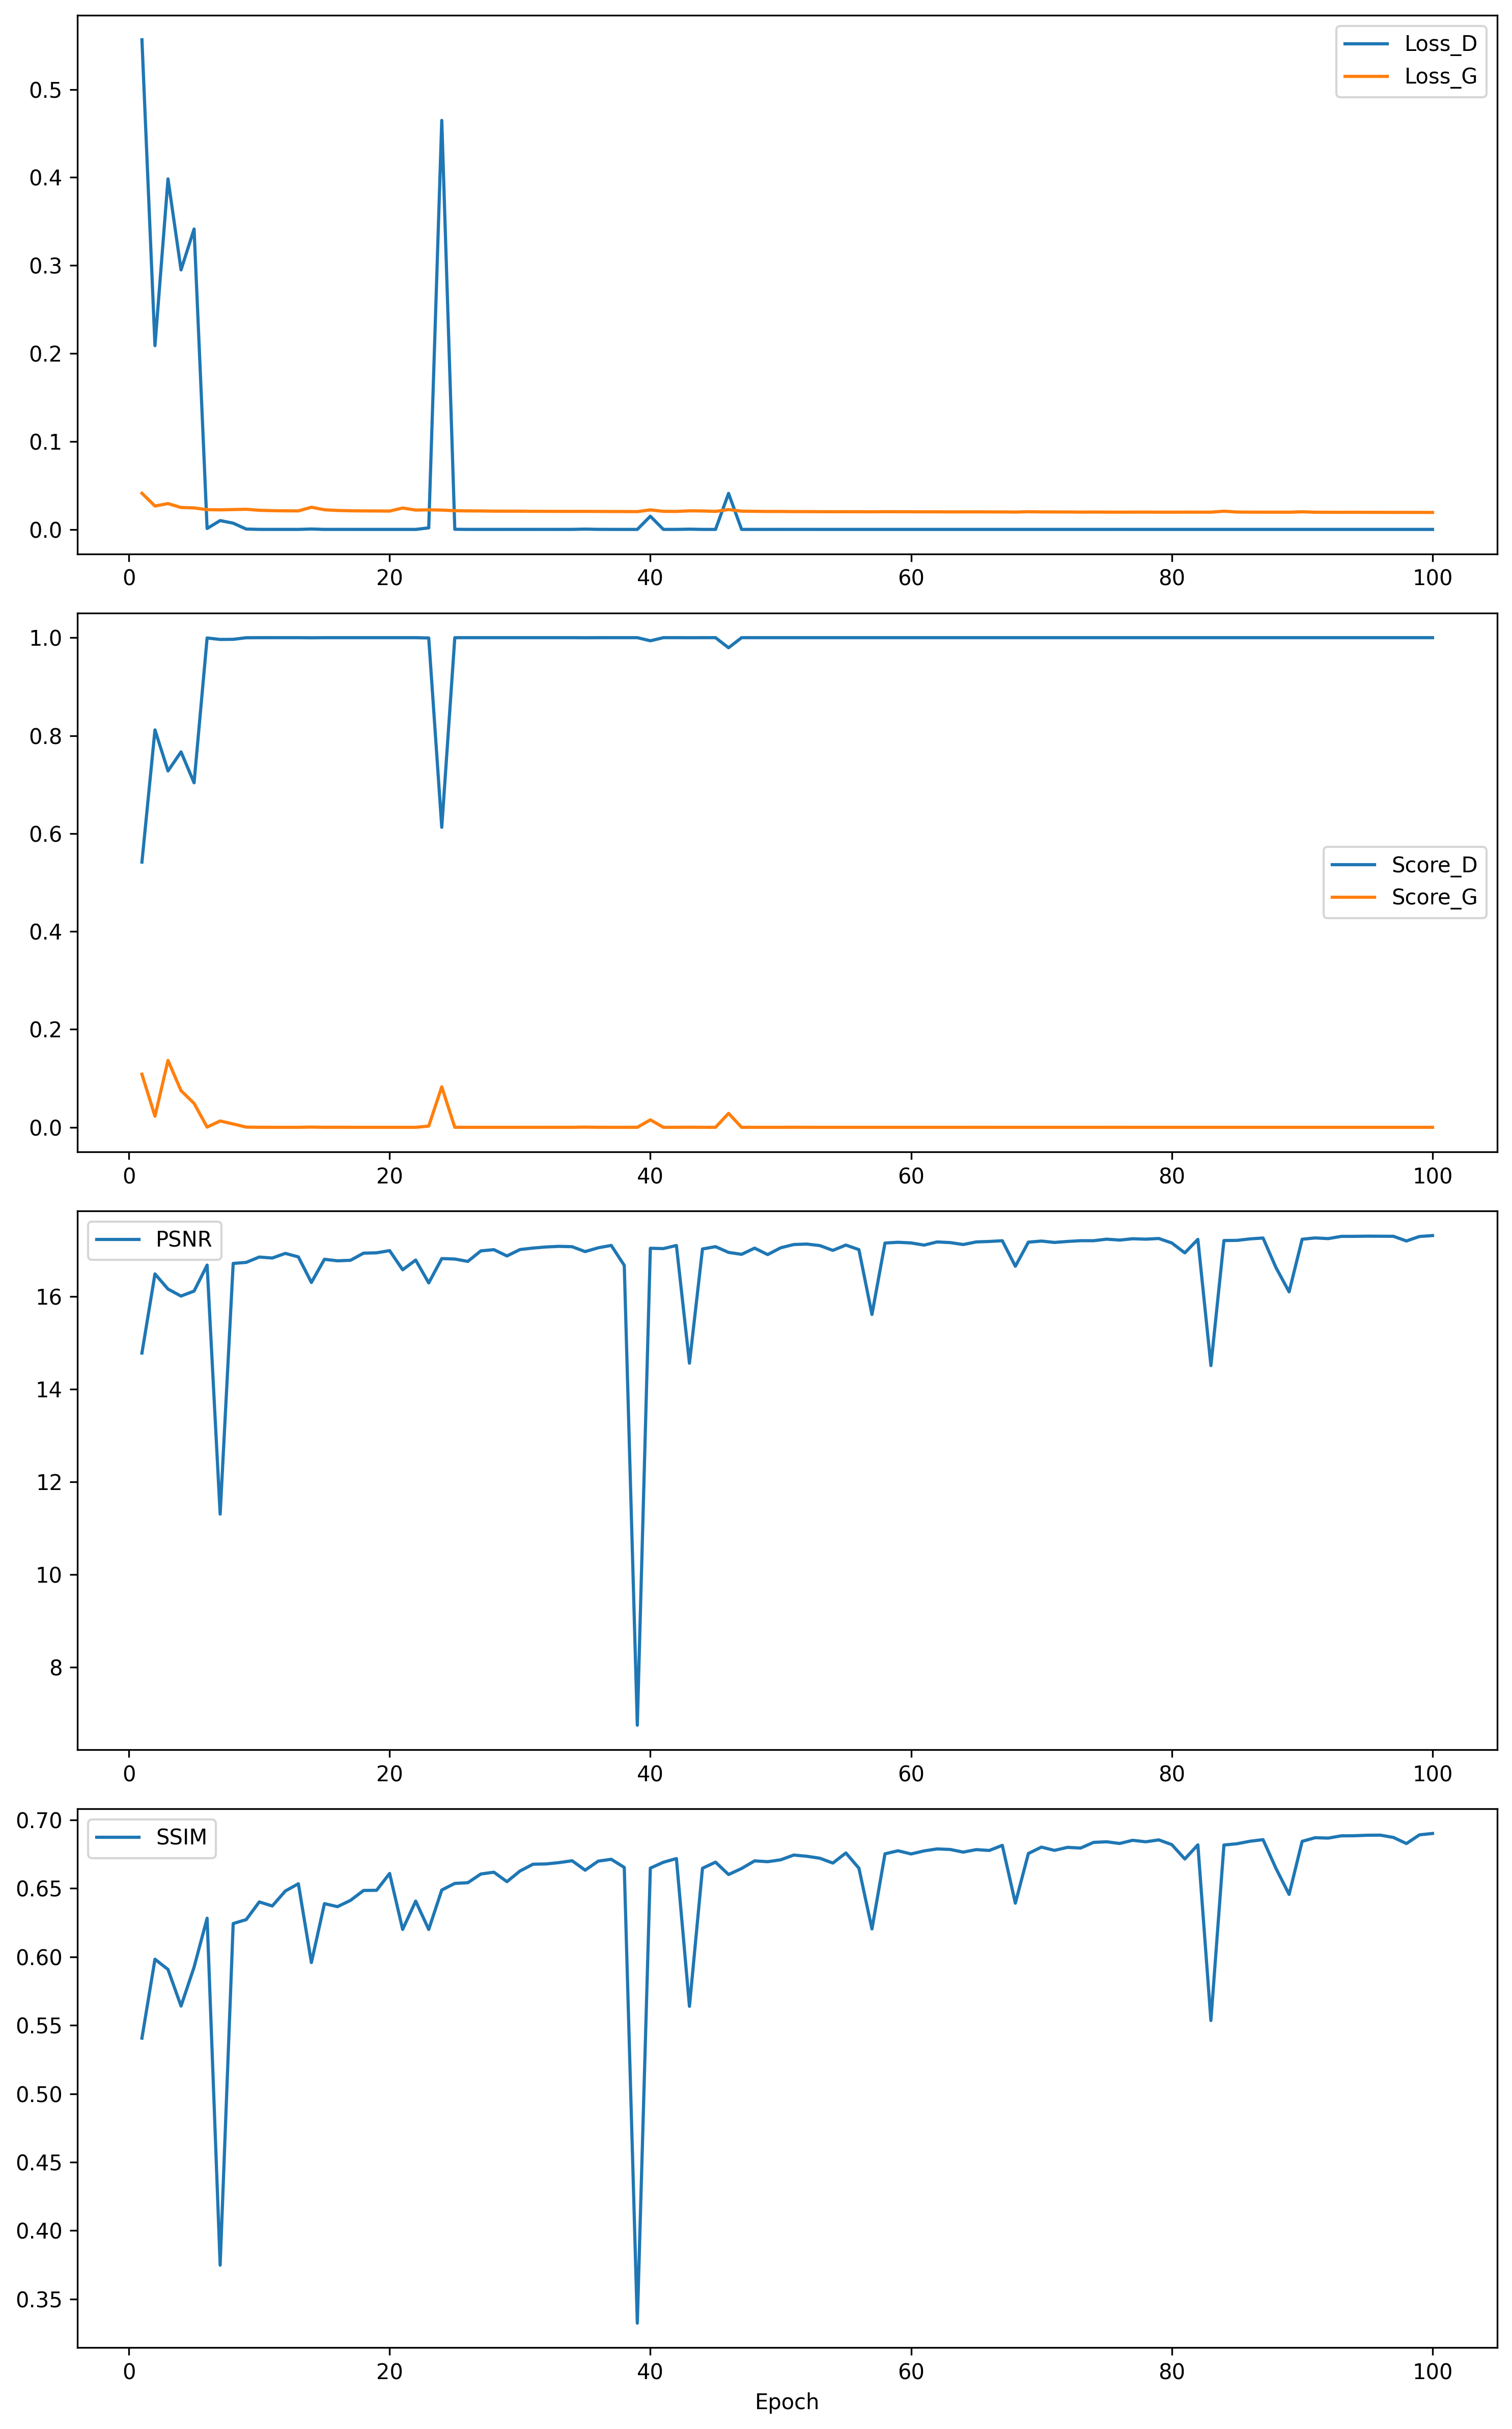

Data behind this chart, as committed beside it:
Epoch, Loss_D, Loss_G, Score_D, Score_G, PSNR, SSIM
1, 0.5564, 0.04107, 0.5417, 0.1085, 14.78, 0.5406
2, 0.2088, 0.02659, 0.8116, 0.02263, 16.49, 0.5982
3, 0.3983, 0.02937, 0.7278, 0.1366, 16.16, 0.5907
4, 0.2949, 0.02491, 0.7667, 0.07489, 16.01, 0.564
5, 0.3414, 0.02444, 0.7037, 0.04895, 16.12, 0.5924
6, 0.001051, 0.02246, 0.9994, 0.0004224, 16.68, 0.6282
7, 0.01004, 0.02224, 0.9964, 0.01296, 11.3, 0.3747
8, 0.007094, 0.02257, 0.9966, 0.0068, 16.71, 0.6243
9, 0.0004103, 0.02291, 0.9998, 0.0004137, 16.74, 0.6272
10, 3.4078795261829955e-05, 0.02174, 1, 3.291586800389121e-05, 16.85, 0.6401
11, 9.562245552263347e-06, 0.02131, 1, 1.829181023533631e-07, 16.83, 0.6371
12, 7.801799425574968e-06, 0.02113, 1, 1.180292823121518e-06, 16.93, 0.648
13, 5.470974598237577e-06, 0.02104, 1, 2.8562306320642835e-06, 16.85, 0.6534
14, 0.0004499, 0.02517, 0.9998, 0.0004189, 16.3, 0.5958
15, 5.346465627603284e-06, 0.02236, 1, 1.1399114409086146e-07, 16.8, 0.6388
16, 2.5686824043262203e-05, 0.02153, 1, 8.255749150061597e-05, 16.77, 0.6366
17, 7.710438700565354e-06, 0.02118, 1, 6.2958200593938025e-09, 16.78, 0.6412
18, 2.4590423695091684e-06, 0.02102, 1, 1.0142406156812925e-08, 16.93, 0.6484
19, 1.083408238285442e-06, 0.02096, 1, 3.796319174865265e-08, 16.94, 0.6486
20, 7.332545690341897e-07, 0.02083, 1, 9.031517827273629e-08, 16.99, 0.6609
21, 2.439517734916409e-06, 0.02433, 1, 9.692809463285752e-07, 16.58, 0.62
22, 1.4652418579120074e-06, 0.02199, 1, 5.742638910842273e-07, 16.79, 0.6407
23, 0.001744, 0.02223, 0.9994, 0.002525, 16.29, 0.6199
24, 0.4648, 0.02199, 0.6127, 0.08268, 16.82, 0.6488
25, 0.0001541, 0.02126, 0.9999, 4.806120317357253e-05, 16.81, 0.6536
26, 3.7929949778931795e-06, 0.02105, 1, 2.075124127457409e-06, 16.76, 0.6541
27, 1.201423232753027e-06, 0.02098, 1, 6.334222373685274e-07, 16.98, 0.6605
28, 2.7761763786001087e-06, 0.02078, 1, 1.7520124223646232e-06, 17.01, 0.6618
29, 2.0489996579513625e-06, 0.02072, 1, 1.2395520614490592e-06, 16.87, 0.6549
30, 3.922165761711341e-06, 0.02071, 1, 2.579650069640447e-06, 17.01, 0.6626
31, 7.044016512588648e-06, 0.02056, 1, 5.2978616870701345e-06, 17.04, 0.6676
32, 1.5035616190496523e-05, 0.02055, 1, 1.7095297458187217e-05, 17.07, 0.6678
33, 6.548943195251406e-06, 0.02049, 1, 1.832242355192666e-05, 17.08, 0.6688
34, 1.9682088202979014e-05, 0.02047, 1, 3.0787399874187415e-06, 17.07, 0.6702
35, 0.0003476, 0.02048, 0.9999, 0.0003892, 16.97, 0.6633
36, 6.672377627819987e-05, 0.02043, 1, 2.442886747526299e-06, 17.05, 0.6699
37, 6.953631596784563e-06, 0.02036, 1, 4.373009176879155e-06, 17.1, 0.6712
38, 5.155154020243841e-07, 0.02032, 1, 1.6159215184077358e-06, 16.67, 0.6653
39, 6.884137951517609e-07, 0.02022, 1, 3.220041804348355e-07, 6.742, 0.3324
40, 0.01498, 0.0222, 0.9936, 0.01528, 17.04, 0.6648
41, 1.9935228265992115e-05, 0.02053, 1, 2.2829579728521207e-06, 17.03, 0.669
42, 1.1076543796000099e-05, 0.02042, 1, 4.052416287816275e-06, 17.1, 0.6718
43, 0.000305, 0.02115, 0.9999, 0.0001742, 14.56, 0.5638
44, 7.392857016886763e-06, 0.02098, 1, 4.881198463978637e-07, 17.02, 0.6647
45, 2.0810093394031527e-06, 0.02047, 1, 8.726798126557688e-07, 17.07, 0.6691
46, 0.0409, 0.02257, 0.9794, 0.02854, 16.95, 0.6601
47, 9.301041541148787e-07, 0.02073, 1, 3.149898341697395e-10, 16.91, 0.6645
48, 2.5654086758107497e-06, 0.02057, 1, 7.354927171183214e-08, 17.04, 0.6701
49, 2.5568681254653077e-06, 0.0204, 1, 1.1024378592149067e-06, 16.9, 0.6695
50, 6.108162747727651e-06, 0.02041, 1, 1.7777101756507471e-06, 17.05, 0.6708
51, 1.8706484333835563e-05, 0.02024, 1, 9.076506576115664e-05, 17.12, 0.6743
52, 2.549118166914351e-05, 0.02025, 1, 1.20650941986324e-05, 17.13, 0.6734
53, 2.0640678318879925e-08, 0.02015, 1, 3.1513451155749587e-08, 17.1, 0.672
54, 1.1506185617482413e-08, 0.0201, 1, 8.21301009842174e-09, 16.99, 0.6685
55, 1.61221681882501e-07, 0.02012, 1.0, 1.730221385914112e-07, 17.11, 0.6758
56, 3.718964616700042e-08, 0.02009, 1, 3.456548067444628e-08, 17.01, 0.6647
57, 7.821473500212072e-09, 0.02004, 1, 7.234498141690383e-09, 15.61, 0.6203
58, 2.576585994072722e-09, 0.02014, 1.0, 1.3636248495739294e-09, 17.15, 0.6752
59, 1.1059015737538792e-07, 0.0201, 1, 1.610828027784656e-08, 17.17, 0.6774
60, 1.8200216736498598e-07, 0.02006, 1.0, 6.715735110435425e-08, 17.16, 0.6751
... 40 more rows
